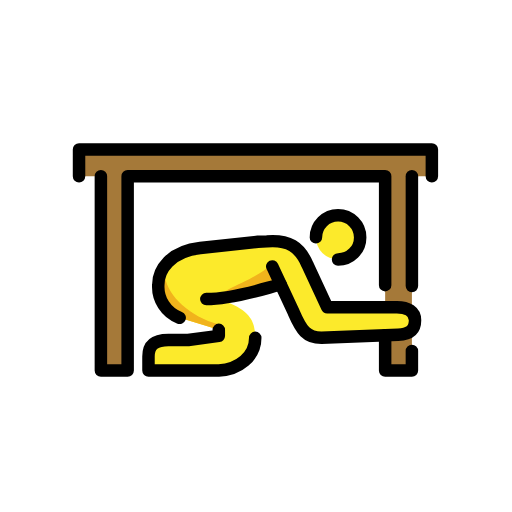
t = 0.00 s
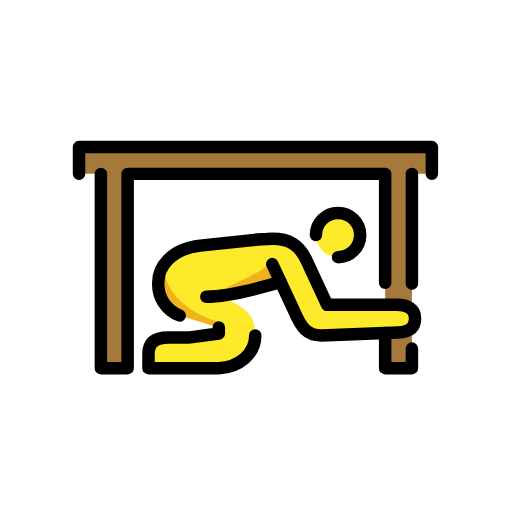
t = 0.48 s
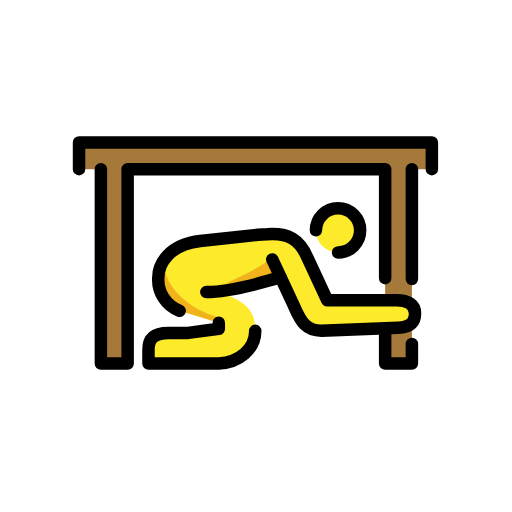
t = 1.43 s
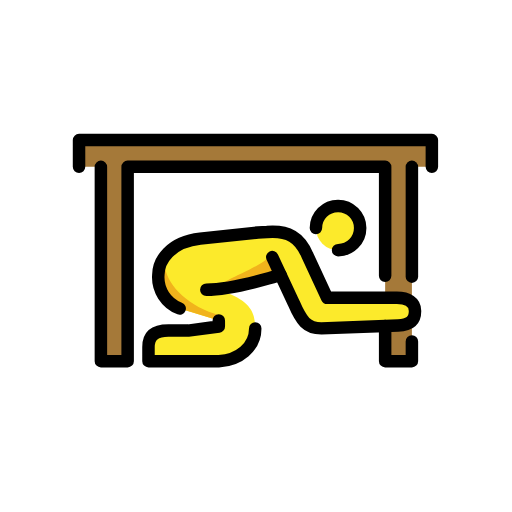
t = 1.90 s
t = 2.38 s: frame unchanged from t = 1.43 s, image omitted
t = 3.33 s: frame unchanged from t = 0.48 s, image omitted

The animated SVG that drew these frames (rendered in a browser with its animation timeline set to each time). Animation: 1 SMIL element (animateTransform=1); one cycle of 3.80 s, repeats indefinitely.

<?xml version='1.0' encoding='utf-8'?>
<svg xmlns="http://www.w3.org/2000/svg" id="emoji" viewBox="-5 -5 82 82" width="200" height="200" role="img">
  <title>OpenMoji: drop cover hold</title><g><g id="color">
    <rect x="15.6244" y="23.8694" width="40.9752" height="30.4703" fill="#fff" />
    <polygon fill="#a57939" points="64.166 18.937 7.657 18.937 7.657 23.222 11.158 23.222 11.158 54.339 15.443 54.339 15.443 23.222 56.684 23.222 56.684 54.339 60.969 54.339 60.969 23.222 64.166 23.222 64.166 18.937" />
  </g>
  <g id="skin">
    <path fill="#fcea2b" d="m58.56,44.1988h-11.1651l-3.1586-6.8046c-1.2092-2.8441-3.0349-4.0155-6.479-3.7377l-1.443.0713-9.2526.9907c-4.8164.535-6.7033,3.5406-6.7033,5.8348-.1647,2.3417,1.2228,4.5152,3.4163,5.3514l6.2691,1.9153v.9658l-4.9071.66h-3.1687c-2.1412,0-3.1872.8168-3.1872,2.6516v2.2415h11.263c3.2113-.153,5.8349-2.2533,5.8349-5.2349,0-2.37-.693-3.875-3.3648-5.2113l-2.1639-.9936c3.1026-.0708,7.3357-1.8228,9.3922-2.2867l2.3013,4.4276c1.2225,2.8287,2.0634,4.0522,4.4337,4.0522l12.2842-.4649c1.6779-.0825,2.7092-.6548,2.7092-2.3371,0-1.3763-1.1523-2.0914-2.9106-2.0914Z" />
    <circle cx="49.1408" cy="33.018" r="3.5434" fill="#fcea2b" />
  </g>
  <g id="skin-shadow">
    <path fill="#f1b31c" d="m20.3584,40.5533c-.1647,2.3417,1.2228,4.5152,3.4163,5.3514l6.2691,1.9153v-.889c-4.6551-1.2207-8.1041-4.5416-8.5979-7.4989l-1.0875,1.1212Z" />
    <path fill="#f1b31c" d="m30.35,42.8991c3.1026-.0708,7.5464-1.8741,9.603-2.338l-1.5268-3.2694c-1.6907,2.1622-8.0762,4.0626-8.0762,5.1526v.4548Z" />
  </g>
  <g id="line">
    <path fill="none" stroke="#000" stroke-linecap="round" stroke-linejoin="round" stroke-width="2" d="m30.0438,47.82v.9658l-4.9071.66h-3.1687c-2.1412,0-3.1872.8168-3.1872,2.6516v2.2415h11.263c3.2113-.153,5.8349-2.2533,5.8349-5.2349" />
    <path fill="none" stroke="#000" stroke-linecap="round" stroke-linejoin="round" stroke-width="2" d="m38.6048,37.6739l3.4387,7.3661c1.2225,2.8287,2.0634,4.0522,4.4337,4.0522l12.2842-.4649c1.6779-.0825,2.7092-.6548,2.7092-2.3371,0-1.376-1.1523-2.0911-2.9109-2.0911h-11.1648l-3.1586-6.8046c-1.2092-2.8441-3.0349-4.0155-6.479-3.7377l-1.443.0713-9.2526.9907c-4.8164.535-6.7033,3.5406-6.7033,5.8348-.1647,2.3417,1.2228,4.5152,3.4163,5.3514" />
    <polyline fill="none" stroke="#000" stroke-linecap="round" stroke-linejoin="round" stroke-width="2" points="11.158 23.222 11.158 54.339 15.443 54.339 15.443 23.222 56.684 23.222 56.684 40.678" />
    <polyline fill="none" stroke="#000" stroke-linecap="round" stroke-linejoin="round" stroke-width="2" points="64.166 23.222 64.166 18.937 7.657 18.937 7.657 23.222" />
    <line x1="60.9686" x2="60.9686" y1="40.811" y2="23.2221" fill="none" stroke="#000" stroke-linecap="round" stroke-linejoin="round" stroke-width="2" />
    <polyline fill="none" stroke="#000" stroke-linecap="round" stroke-linejoin="round" stroke-width="2" points="56.684 48.706 56.684 54.339 60.969 54.339 60.969 51.198" />
    <path fill="none" stroke="#000" stroke-linecap="round" stroke-linejoin="round" stroke-width="2" d="m28.04,42.8991c4.57,0,9.856-1.8741,11.9126-2.338" />
    <path fill="none" stroke="#000" stroke-linecap="round" stroke-linejoin="round" stroke-width="2" d="m45.5974,33.018c0-1.957,1.5864-3.5435,3.5434-3.5436s3.5435,1.5864,3.5436,3.5434c0,1.957-1.5864,3.5435-3.5434,3.5436h-.0002" />
  </g>
<animateTransform attributeName="transform" type="translate" values="0 0;0 -1.5;0 0" dur="3.8s" repeatCount="indefinite" /></g></svg>
